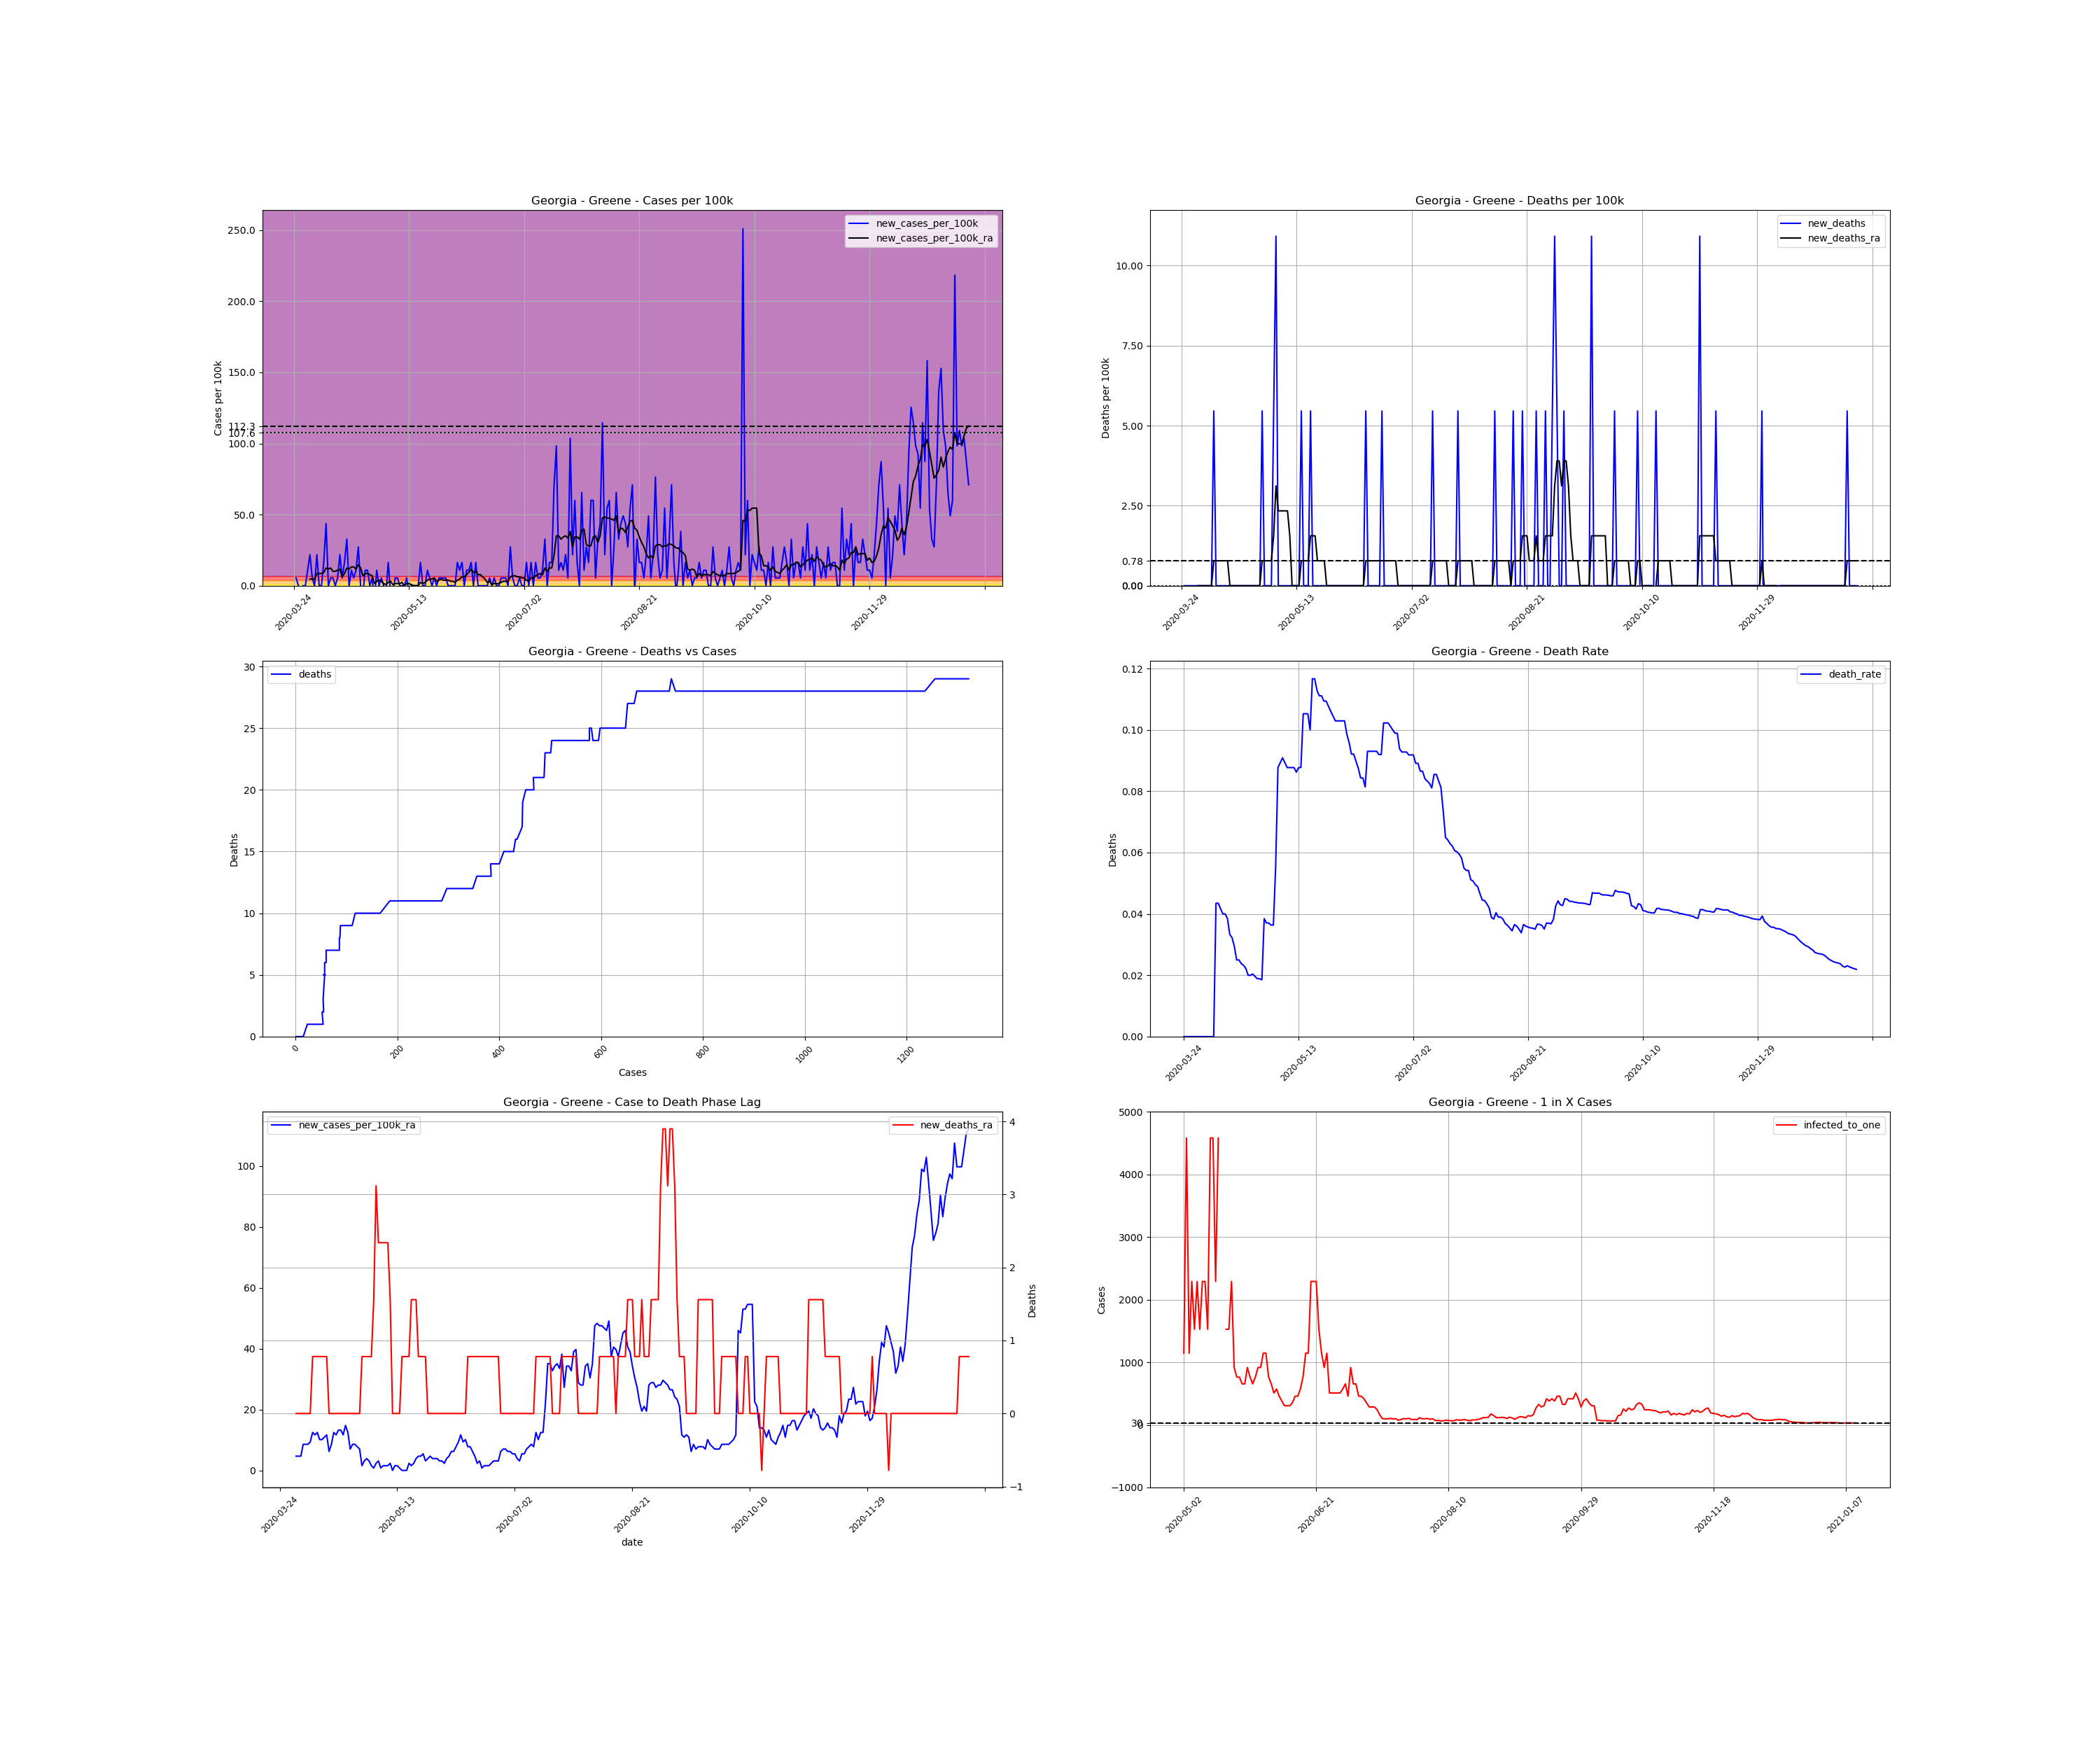

Values plotted in this chart, from the file beside it:
, date, county, state, fips, cases, deaths, COUNTY, STNAME, CTYNAME, POPESTIMATE2019, cases_per_100k, deaths_per_100k, death_rate, new_cases, new_cases_per_100k, new_deaths, new_cases_per_100k_ra, new_deaths_ra, active_cases, infected_to_one
370347, 2020-03-24, Greene, Georgia, 13133, 1, 0.0, 133, Georgia, Greene, 18324, 5.457, 0.0, 0.0, , , , , , , 
370348, 2020-03-25, Greene, Georgia, 13133, 2, 0.0, 133, Georgia, Greene, 18324, 10.91, 0.0, 0.0, 1.0, 5.457, 0.0, , , , 
370349, 2020-03-26, Greene, Georgia, 13133, 2, 0.0, 133, Georgia, Greene, 18324, 10.91, 0.0, 0.0, 0.0, 0.0, 0.0, , , , 
370350, 2020-03-27, Greene, Georgia, 13133, 1, 0.0, 133, Georgia, Greene, 18324, 5.457, 0.0, 0.0, -1.0, -5.457, 0.0, , , , 
370351, 2020-03-28, Greene, Georgia, 13133, 1, 0.0, 133, Georgia, Greene, 18324, 5.457, 0.0, 0.0, 0.0, 0.0, 0.0, , , , 
370352, 2020-03-29, Greene, Georgia, 13133, 1, 0.0, 133, Georgia, Greene, 18324, 5.457, 0.0, 0.0, 0.0, 0.0, 0.0, , , , 
370353, 2020-03-30, Greene, Georgia, 13133, 3, 0.0, 133, Georgia, Greene, 18324, 16.37, 0.0, 0.0, 2.0, 10.91, 0.0, , , , 
370354, 2020-03-31, Greene, Georgia, 13133, 7, 0.0, 133, Georgia, Greene, 18324, 38.2, 0.0, 0.0, 4.0, 21.83, 0.0, 4.678, 0.0, , 
370355, 2020-04-01, Greene, Georgia, 13133, 8, 0.0, 133, Georgia, Greene, 18324, 43.66, 0.0, 0.0, 1.0, 5.457, 0.0, 4.678, 0.0, 7.0, 654.4
370356, 2020-04-02, Greene, Georgia, 13133, 8, 0.0, 133, Georgia, Greene, 18324, 43.66, 0.0, 0.0, 0.0, 0.0, 0.0, 4.678, 0.0, 6.0, 763.5
370357, 2020-04-03, Greene, Georgia, 13133, 12, 0.0, 133, Georgia, Greene, 18324, 65.49, 0.0, 0.0, 4.0, 21.83, 0.0, 8.576, 0.0, 10.0, 458.1
370358, 2020-04-04, Greene, Georgia, 13133, 12, 0.0, 133, Georgia, Greene, 18324, 65.49, 0.0, 0.0, 0.0, 0.0, 0.0, 8.576, 0.0, 11.0, 416.5
370359, 2020-04-05, Greene, Georgia, 13133, 12, 0.0, 133, Georgia, Greene, 18324, 65.49, 0.0, 0.0, 0.0, 0.0, 0.0, 8.576, 0.0, 11.0, 416.5
370360, 2020-04-06, Greene, Georgia, 13133, 15, 0.0, 133, Georgia, Greene, 18324, 81.86, 0.0, 0.0, 3.0, 16.37, 0.0, 9.355, 0.0, 14.0, 327.2
370361, 2020-04-07, Greene, Georgia, 13133, 23, 1.0, 133, Georgia, Greene, 18324, 125.5, 5.457, 0.04348, 8.0, 43.66, 5.457, 12.47, 0.7796, 20.0, 229.1
370362, 2020-04-08, Greene, Georgia, 13133, 23, 1.0, 133, Georgia, Greene, 18324, 125.5, 5.457, 0.04348, 0.0, 0.0, 0.0, 11.69, 0.7796, 16.0, 286.3
370363, 2020-04-09, Greene, Georgia, 13133, 24, 1.0, 133, Georgia, Greene, 18324, 131, 5.457, 0.04167, 1.0, 5.457, 0.0, 12.47, 0.7796, 16.0, 286.3
370364, 2020-04-10, Greene, Georgia, 13133, 25, 1.0, 133, Georgia, Greene, 18324, 136.4, 5.457, 0.04, 1.0, 5.457, 0.0, 10.14, 0.7796, 17.0, 269.5
370365, 2020-04-11, Greene, Georgia, 13133, 25, 1.0, 133, Georgia, Greene, 18324, 136.4, 5.457, 0.04, 0.0, 0.0, 0.0, 10.14, 0.7796, 13.0, 352.4
370366, 2020-04-12, Greene, Georgia, 13133, 26, 1.0, 133, Georgia, Greene, 18324, 141.9, 5.457, 0.03846, 1.0, 5.457, 0.0, 10.91, 0.7796, 14.0, 327.2
370367, 2020-04-13, Greene, Georgia, 13133, 30, 1.0, 133, Georgia, Greene, 18324, 163.7, 5.457, 0.03333, 4.0, 21.83, 0.0, 11.69, 0.7796, 18.0, 254.5
370368, 2020-04-14, Greene, Georgia, 13133, 31, 1.0, 133, Georgia, Greene, 18324, 169.2, 5.457, 0.03226, 1.0, 5.457, 0.0, 6.237, 0.0, 16.0, 286.3
370369, 2020-04-15, Greene, Georgia, 13133, 34, 1.0, 133, Georgia, Greene, 18324, 185.5, 5.457, 0.02941, 3.0, 16.37, 0.0, 8.576, 0.0, 11.0, 416.5
370370, 2020-04-16, Greene, Georgia, 13133, 40, 1.0, 133, Georgia, Greene, 18324, 218.3, 5.457, 0.025, 6.0, 32.74, 0.0, 12.47, 0.0, 17.0, 269.5
370371, 2020-04-17, Greene, Georgia, 13133, 40, 1.0, 133, Georgia, Greene, 18324, 218.3, 5.457, 0.025, 0.0, 0.0, 0.0, 11.69, 0.0, 16.0, 286.3
370372, 2020-04-18, Greene, Georgia, 13133, 42, 1.0, 133, Georgia, Greene, 18324, 229.2, 5.457, 0.02381, 2.0, 10.91, 0.0, 13.25, 0.0, 17.0, 269.5
370373, 2020-04-19, Greene, Georgia, 13133, 43, 1.0, 133, Georgia, Greene, 18324, 234.7, 5.457, 0.02326, 1.0, 5.457, 0.0, 13.25, 0.0, 18.0, 254.5
370374, 2020-04-20, Greene, Georgia, 13133, 45, 1.0, 133, Georgia, Greene, 18324, 245.6, 5.457, 0.02222, 2.0, 10.91, 0.0, 11.69, 0.0, 19.0, 241.1
370375, 2020-04-21, Greene, Georgia, 13133, 50, 1.0, 133, Georgia, Greene, 18324, 272.9, 5.457, 0.02, 5.0, 27.29, 0.0, 14.81, 0.0, 20.0, 229.1
370376, 2020-04-22, Greene, Georgia, 13133, 50, 1.0, 133, Georgia, Greene, 18324, 272.9, 5.457, 0.02, 0.0, 0.0, 0.0, 12.47, 0.0, 19.0, 241.1
370377, 2020-04-23, Greene, Georgia, 13133, 49, 1.0, 133, Georgia, Greene, 18324, 267.4, 5.457, 0.02041, -1.0, -5.457, 0.0, 7.017, 0.0, 15.0, 305.4
370378, 2020-04-24, Greene, Georgia, 13133, 51, 1.0, 133, Georgia, Greene, 18324, 278.3, 5.457, 0.01961, 2.0, 10.91, 0.0, 8.576, 0.0, 11.0, 416.5
370379, 2020-04-25, Greene, Georgia, 13133, 53, 1.0, 133, Georgia, Greene, 18324, 289.2, 5.457, 0.01887, 2.0, 10.91, 0.0, 8.576, 0.0, 13.0, 352.4
370380, 2020-04-26, Greene, Georgia, 13133, 53, 1.0, 133, Georgia, Greene, 18324, 289.2, 5.457, 0.01887, 0.0, 0.0, 0.0, 7.796, 0.0, 11.0, 416.5
370381, 2020-04-27, Greene, Georgia, 13133, 54, 1.0, 133, Georgia, Greene, 18324, 294.7, 5.457, 0.01852, 1.0, 5.457, 0.0, 7.017, 0.0, 11.0, 416.5
370382, 2020-04-28, Greene, Georgia, 13133, 52, 2.0, 133, Georgia, Greene, 18324, 283.8, 10.91, 0.03846, -2.0, -10.91, 5.457, 1.559, 0.7796, 7.0, 654.4
370383, 2020-04-29, Greene, Georgia, 13133, 54, 2.0, 133, Georgia, Greene, 18324, 294.7, 10.91, 0.03704, 2.0, 10.91, 0.0, 3.118, 0.7796, 4.0, 1145
370384, 2020-04-30, Greene, Georgia, 13133, 54, 2.0, 133, Georgia, Greene, 18324, 294.7, 10.91, 0.03704, 0.0, 0.0, 0.0, 3.898, 0.7796, 4.0, 1145
370385, 2020-05-01, Greene, Georgia, 13133, 55, 2.0, 133, Georgia, Greene, 18324, 300.2, 10.91, 0.03636, 1.0, 5.457, 0.0, 3.118, 0.7796, 6.0, 763.5
370386, 2020-05-02, Greene, Georgia, 13133, 55, 2.0, 133, Georgia, Greene, 18324, 300.2, 10.91, 0.03636, 0.0, 0.0, 0.0, 1.559, 0.7796, 4.0, 1145
370387, 2020-05-03, Greene, Georgia, 13133, 54, 3.0, 133, Georgia, Greene, 18324, 294.7, 16.37, 0.05556, -1.0, -5.457, 5.457, 0.7796, 1.559, 1.0, 4581
370388, 2020-05-04, Greene, Georgia, 13133, 57, 5.0, 133, Georgia, Greene, 18324, 311.1, 27.29, 0.08772, 3.0, 16.37, 10.91, 2.339, 3.118, 4.0, 1145
370389, 2020-05-05, Greene, Georgia, 13133, 56, 5.0, 133, Georgia, Greene, 18324, 305.6, 27.29, 0.08929, -1.0, -5.457, 0.0, 3.118, 2.339, 2.0, 2290
370390, 2020-05-06, Greene, Georgia, 13133, 55, 5.0, 133, Georgia, Greene, 18324, 300.2, 27.29, 0.09091, -1.0, -5.457, 0.0, 0.7796, 2.339, 3.0, 1527
370391, 2020-05-07, Greene, Georgia, 13133, 56, 5.0, 133, Georgia, Greene, 18324, 305.6, 27.29, 0.08929, 1.0, 5.457, 0.0, 1.559, 2.339, 2.0, 2290
370392, 2020-05-08, Greene, Georgia, 13133, 57, 5.0, 133, Georgia, Greene, 18324, 311.1, 27.29, 0.08772, 1.0, 5.457, 0.0, 1.559, 2.339, 3.0, 1527
370393, 2020-05-09, Greene, Georgia, 13133, 57, 5.0, 133, Georgia, Greene, 18324, 311.1, 27.29, 0.08772, 0.0, 0.0, 0.0, 1.559, 2.339, 2.0, 2290
370394, 2020-05-10, Greene, Georgia, 13133, 57, 5.0, 133, Georgia, Greene, 18324, 311.1, 27.29, 0.08772, 0.0, 0.0, 0.0, 2.339, 1.559, 2.0, 2290
370395, 2020-05-11, Greene, Georgia, 13133, 57, 5.0, 133, Georgia, Greene, 18324, 311.1, 27.29, 0.08772, 0.0, 0.0, 0.0, 0.0, 0.0, 3.0, 1527
370396, 2020-05-12, Greene, Georgia, 13133, 58, 5.0, 133, Georgia, Greene, 18324, 316.5, 27.29, 0.08621, 1.0, 5.457, 0.0, 1.559, 0.0, 1.0, 4581
370397, 2020-05-13, Greene, Georgia, 13133, 57, 5.0, 133, Georgia, Greene, 18324, 311.1, 27.29, 0.08772, -1.0, -5.457, 0.0, 1.559, 0.0, 1.0, 4581
370398, 2020-05-14, Greene, Georgia, 13133, 57, 5.0, 133, Georgia, Greene, 18324, 311.1, 27.29, 0.08772, 0.0, 0.0, 0.0, 0.7796, 0.0, 2.0, 2290
370399, 2020-05-15, Greene, Georgia, 13133, 57, 6.0, 133, Georgia, Greene, 18324, 311.1, 32.74, 0.1053, 0.0, 0.0, 5.457, 0.0, 0.7796, 1.0, 4581
370400, 2020-05-16, Greene, Georgia, 13133, 57, 6.0, 133, Georgia, Greene, 18324, 311.1, 32.74, 0.1053, 0.0, 0.0, 0.0, 0.0, 0.7796, 0.0, inf
370401, 2020-05-17, Greene, Georgia, 13133, 57, 6.0, 133, Georgia, Greene, 18324, 311.1, 32.74, 0.1053, 0.0, 0.0, 0.0, 0.0, 0.7796, 0.0, inf
370402, 2020-05-18, Greene, Georgia, 13133, 60, 6.0, 133, Georgia, Greene, 18324, 327.4, 32.74, 0.1, 3.0, 16.37, 0.0, 2.339, 0.7796, 3.0, 1527
370403, 2020-05-19, Greene, Georgia, 13133, 60, 7.0, 133, Georgia, Greene, 18324, 327.4, 38.2, 0.1167, 0.0, 0.0, 5.457, 1.559, 1.559, 3.0, 1527
370404, 2020-05-20, Greene, Georgia, 13133, 60, 7.0, 133, Georgia, Greene, 18324, 327.4, 38.2, 0.1167, 0.0, 0.0, 0.0, 2.339, 1.559, 2.0, 2290
370405, 2020-05-21, Greene, Georgia, 13133, 62, 7.0, 133, Georgia, Greene, 18324, 338.4, 38.2, 0.1129, 2.0, 10.91, 0.0, 3.898, 1.559, 5.0, 916.2
370406, 2020-05-22, Greene, Georgia, 13133, 63, 7.0, 133, Georgia, Greene, 18324, 343.8, 38.2, 0.1111, 1.0, 5.457, 0.0, 4.678, 0.7796, 6.0, 763.5
... 234 more rows
